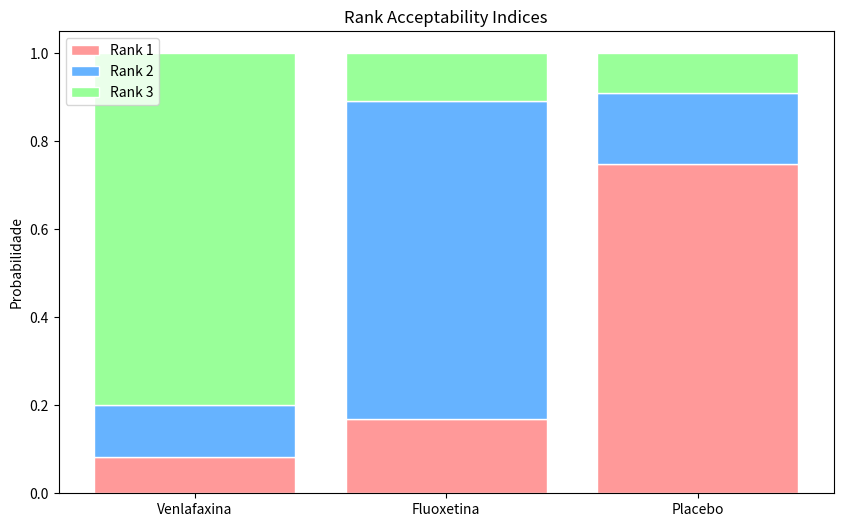
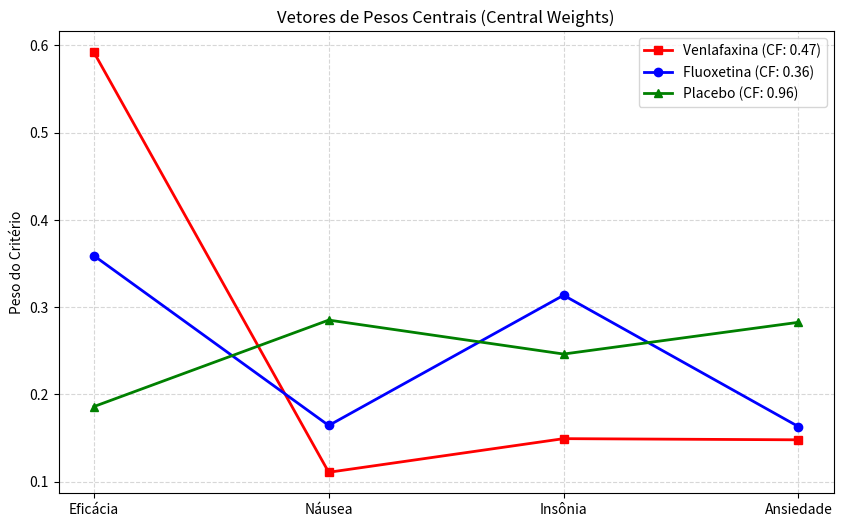

Generate these figures, in order, with matplotlib:


# Replicando uma analise do artigo de TERVONEN DOI: 10.1002/sim.4194, onde foi analisado com dados de um estudo clinico
# qual seria a melhor droga para o tratamento de ansiedade. Ele utilizou um softwere executavel em JAVA (JSMAA).
# Repliquei o estudo em Python para uma disciplina do doutorado (MCDA)

import numpy as np
import matplotlib.pyplot as plt

# --- 1. Configuração do Modelo ---
# Definição das Alternativas e Critérios
alternatives = ['Venlafaxina', 'Fluoxetina', 'Placebo']
criteria = ['Eficácia', 'Náusea', 'Insônia', 'Ansiedade']
# 1 para Maximizar (Eficácia), -1 para Minimizar (Riscos)
directions = np.array([1, -1, -1, -1]) 

# Parâmetros das Distribuições Beta (alfa, beta),
# que servem para moldar a curva de probabilidade que representa a incerteza dos dados clínicos no modelo.
# Extraídos da Tabela III do artigo original
# Ordem das linhas: Eficácia, Náusea, Insônia, Ansiedade
# Ordem das colunas: Venlafaxina, Fluoxetina, Placebo
beta_params = np.array([
    [[52, 46], [46, 56], [38, 65]],  # Eficácia
    [[41, 61], [23, 81], [9, 95]],   # Náusea
    [[23, 79], [16, 88], [15, 89]],  # Insônia
    [[11, 91], [8, 96], [2, 102]]    # Ansiedade
])

# Escalas (Min, Max) para normalização
# Extraídos da Tabela I do artigo
scales = np.array([
    [0.28, 0.63], # Eficácia
    [0.04, 0.50], # Náusea
    [0.08, 0.31], # Insônia
    [0.00, 0.17]  # Ansiedade
])

# --- 2. Simulação de Monte Carlo
n_iterations = 10000
n_alt = len(alternatives)
n_crit = len(criteria)
#rank_counts: É uma tabela "vazia" q marca qnts vezes cada remédio ficou em kda posição de rank. 
#winning_weights_sum: Qnd a alternativa ganha jogamos os pesos naquela rodada dentro dessa caixa "vazia".
#No final, usa p calcular a média (o perfil típico de quem prefere aquele remédio).
# Arrays para armazenar resultados
rank_counts = np.zeros((n_alt, n_alt)) # Contagem de ranks
winning_weights_sum = np.zeros((n_alt, n_crit)) # Soma de pesos dos vencedores
winning_counts = np.zeros(n_alt) # Contagem de vitórias (Rank 1)

print("Rodando 10.000 simulações...")

# Amostra de Critérios (C): Distribuição Beta
# Geradora de Cenários. Ela cria antecipadamente todos os dados "fictícios" que serão usados na simulação.
#Um loop dentro do outro (c para critério, a para alternativa),
#Realiza 10.000 sorteios de 1vz só para aquele remédio naquele critério, usando a curva de probabilidade (Alfa e Beta).
criteria_samples = np.zeros((n_iterations, n_crit, n_alt))
for c in range(n_crit):
    for a in range(n_alt):
        alpha, beta = beta_params[c, a]
        criteria_samples[:, c, a] = np.random.beta(alpha, beta, n_iterations)

# Amostra de Pesos (W): Distribuição Dirichlet Uniforme
# Gera vetores aleatórios que somam 1, pra não passar de 100% de peso total
weights_samples = np.random.dirichlet(np.ones(n_crit), n_iterations)

# 
for i in range(n_iterations):
    # a) Normalização (Cálculo da Utilidade Parcial)
    # Transforma os dados brutos (0.15, 0.40...) em utilidade (0 a 1)
    u = np.zeros((n_crit, n_alt))
    for c in range(n_crit):
        min_v, max_v = scales[c]
        vals = criteria_samples[i, c, :]
        
        if directions[c] == 1: # Maximizar (Eficácia)
            u[c, :] = (vals - min_v) / (max_v - min_v)
        else: # Minimizar (Riscos)
            u[c, :] = (max_v - vals) / (max_v - min_v)
    
    # Clip para manter entre 0 e 1 (caso a beta gere algo fora da escala histórica)
    u = np.clip(u, 0, 1)

    # b) Utilidade Global (Soma Ponderada)
    w = weights_samples[i]
    global_scores = np.dot(w, u)

    # c) Ranking
    # argsort retorna índices do menor pro maior, invertemos [::-1] para pegar o maior score
    ranks = np.argsort(global_scores)[::-1]
    
    # Armazena estatísticas
    winner = ranks[0]
    winning_weights_sum[winner] += w
    winning_counts[winner] += 1
    
    for r, alt_idx in enumerate(ranks):
        rank_counts[alt_idx, r] += 1

# --- 3. Cálculo dos Índices Finais ---

# Rank Acceptability Indices (Probabilidade de ser Rank 1, 2, 3...)
rai = rank_counts / n_iterations

# Central Weights (Média dos pesos que fizeram a alternativa vencer)
central_weights = np.zeros((n_alt, n_crit))
for a in range(n_alt):
    if winning_counts[a] > 0:
        central_weights[a] = winning_weights_sum[a] / winning_counts[a]

# Confidence Factors (Probabilidade de vencer usando seus próprios pesos centrais)
confidence_factors = np.zeros(n_alt)
for a in range(n_alt):
    if winning_counts[a] == 0: continue
    
    # Roda uma mini-simulação rápida fixando o peso
    cw = central_weights[a]
    wins = 0
    # Reutilizando as amostras de critérios já geradas
    for i in range(n_iterations):
        # Recalcula utilidade parcial (mesma lógica acima)
        u = np.zeros((n_crit, n_alt))
        for c in range(n_crit):
            min_v, max_v = scales[c]
            vals = criteria_samples[i, c, :]
            if directions[c] == 1: u[c, :] = (vals - min_v) / (max_v - min_v)
            else: u[c, :] = (max_v - vals) / (max_v - min_v)
        
        scores = np.dot(cw, u)
        if np.argmax(scores) == a:
            wins += 1
    confidence_factors[a] = wins / n_iterations

# --- 4. Visualização Gráfica ---

# Gráfico 1: Rank Acceptability Indices (Barras)
plt.figure(figsize=(10, 6))
colors = ['#ff9999', '#66b3ff', '#99ff99'] # Vermelho, Azul, Verde 
bottom = np.zeros(n_alt)

for r in range(n_alt): # Para cada Rank (1, 2, 3)
    plt.bar(alternatives, rai[:, r], bottom=bottom, color=colors[r], label=f'Rank {r+1}', edgecolor='white')
    bottom += rai[:, r]

plt.title('Rank Acceptability Indices')
plt.ylabel('Probabilidade')
plt.legend()
plt.show()

# Gráfico 2: Central Weights (Linhas)
plt.figure(figsize=(10, 6))
markers = ['s', 'o', '^']
cw_colors = ['red', 'blue', 'green']

for a in range(n_alt):
    label_text = f"{alternatives[a]} (CF: {confidence_factors[a]:.2f})"
    plt.plot(criteria, central_weights[a], marker=markers[a], label=label_text, color=cw_colors[a], linewidth=2)

plt.title('Vetores de Pesos Centrais (Central Weights)')
plt.ylabel('Peso do Critério')
plt.grid(True, linestyle='--', alpha=0.5)
plt.legend()
plt.show()

# Print numérico para conferência
print("--- Índices de Aceitabilidade (Rank 1) ---")
for i, alt in enumerate(alternatives):
    print(f"{alt}: {rai[i, 0]*100:.1f}%")

print("\n--- Fatores de Confiança ---")
for i, alt in enumerate(alternatives):
    print(f"{alt}: {confidence_factors[i]:.2f}")



# --- Bloco Adicional: Interpretação Textual dos Vetores Centrais ---
print("\n" + "="*50)
print("INTERPRETAÇÃO DOS PERFIS DE PREFERÊNCIA")
print("="*50)

for a in range(n_alt):
    # Verificamos se a alternativa ganhou alguma vez (winning_counts > 0)
    if winning_counts[a] > 0:
        print(f"\nPara preferir a alternativa '{alternatives[a]}', o perfil típico do decisor é:")
        for c in range(n_crit):
            peso_pct = central_weights[a, c] * 100
            print(f"  - Dar preferência de {peso_pct:.1f}% para o critério '{criteria[c]}'")
    else:
        print(f"\nA alternativa '{alternatives[a]}' nunca é a preferida neste modelo.")
